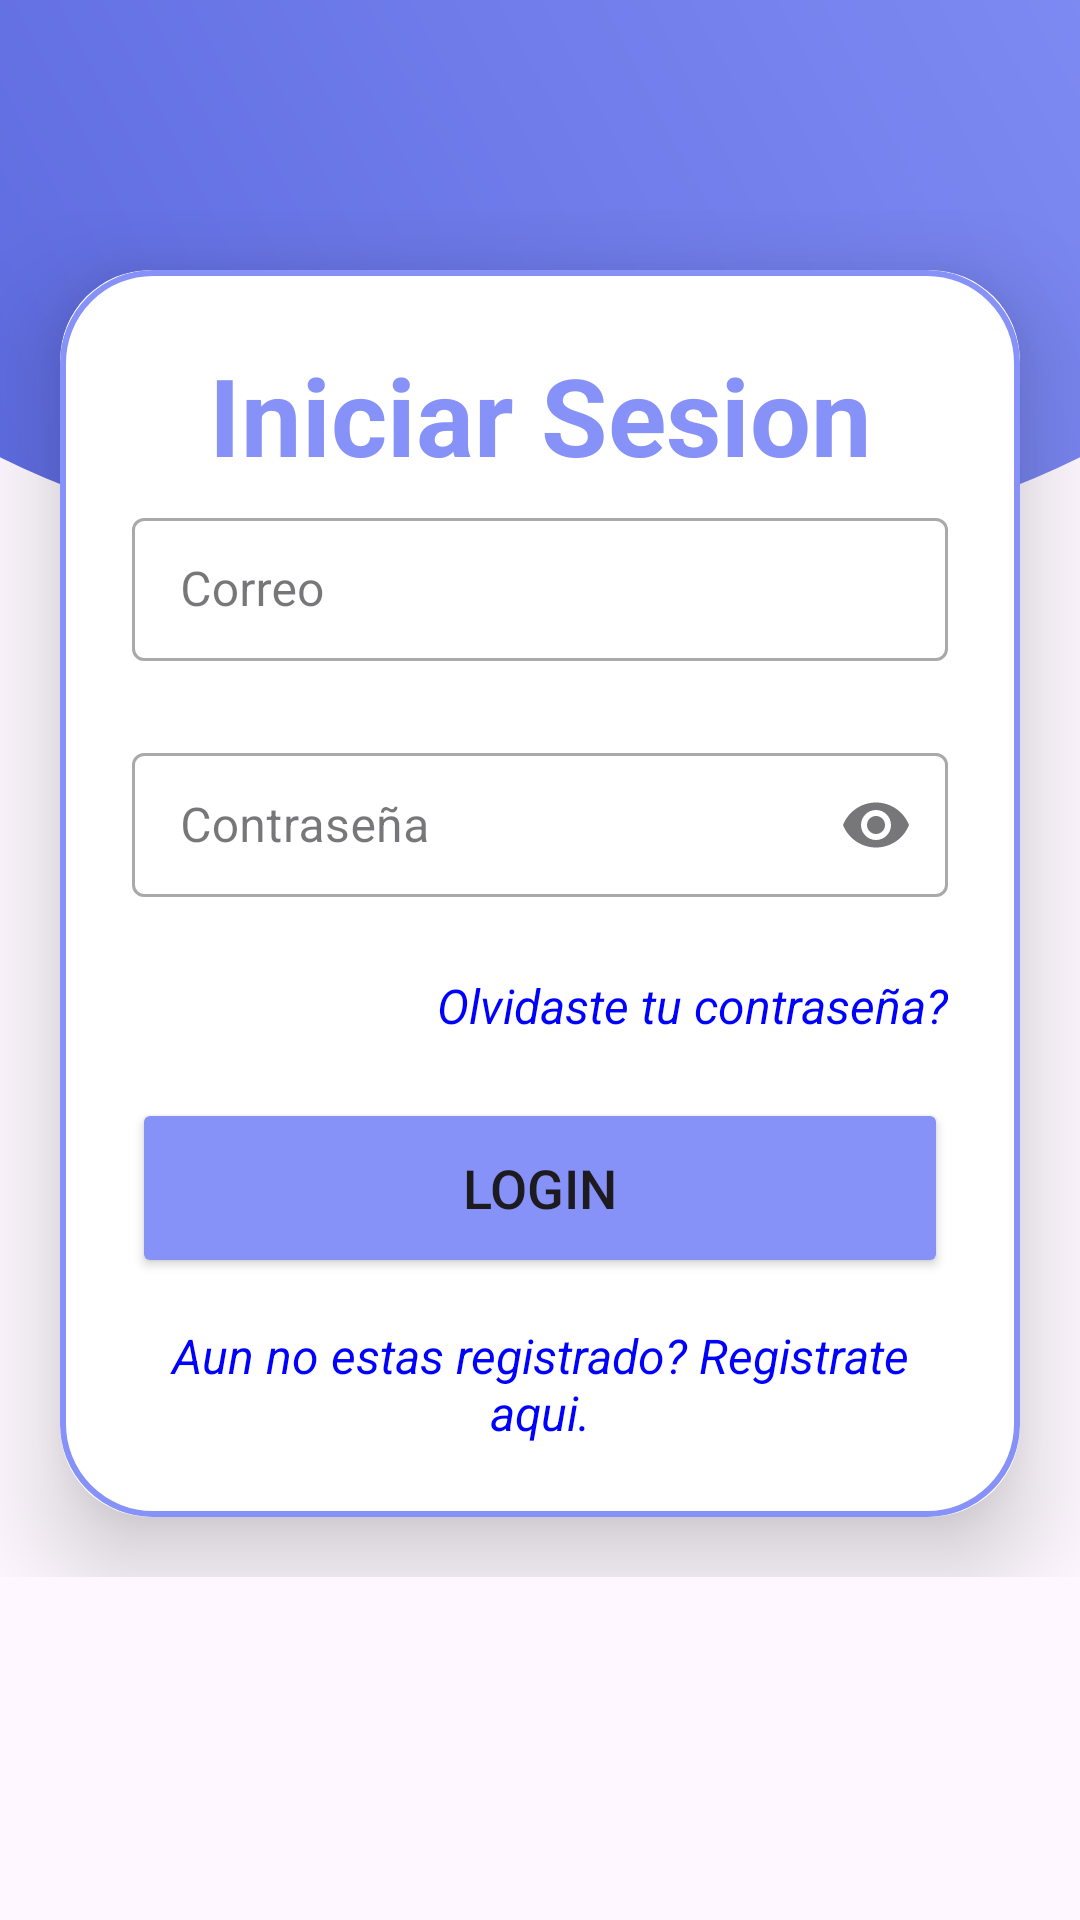

Produce the Android XML layout that renders to this screen, including the resource entries it uses.
<!-- AndroidManifest.xml: application theme Theme.LoginAndroidPage -->
<!-- res/layout/activity_login.xml -->
<?xml version="1.0" encoding="utf-8"?>
<RelativeLayout
    xmlns:android="http://schemas.android.com/apk/res/android"
    xmlns:app="http://schemas.android.com/apk/res-auto"
    xmlns:tools="http://schemas.android.com/tools"
    android:layout_width="match_parent"
    android:layout_height="wrap_content"
    android:orientation="vertical"
    android:gravity="top"
    tools:context=".view.LoginActivity">

    <com.google.android.material.progressindicator.LinearProgressIndicator
        android:id="@+id/progressbarindicator"
        android:layout_width="match_parent"
        android:layout_height="wrap_content"
        android:indeterminate="false"
        android:visibility="gone"
        app:indicatorColor="@color/green" />

    <androidx.appcompat.widget.Toolbar
        android:id="@+id/toolBar"
        android:layout_below="@id/progressbarindicator"
        android:layout_width="match_parent"
        android:layout_height="190dp"
        android:background="@drawable/toolbar_header"/>


<LinearLayout
    android:layout_width="match_parent"
    android:layout_height="wrap_content"
    android:orientation="vertical"
    android:gravity="center"
    android:layout_marginTop="70dp"
    android:id="@+id/loginLayout">

    <androidx.cardview.widget.CardView
        android:id="@+id/cardView"
        android:layout_width="match_parent"
        android:layout_height="wrap_content"
        android:layout_margin="20dp"
        android:layout_marginStart="30dp"
        android:layout_marginTop="30dp"
        android:layout_marginEnd="30dp"
        android:layout_marginBottom="30dp"
        app:cardCornerRadius="30dp"
        app:cardElevation="20dp">

        <LinearLayout
            android:layout_width="match_parent"
            android:layout_height="wrap_content"
            android:layout_gravity="center_horizontal"
            android:background="@drawable/custom_edittext"
            android:orientation="vertical"
            android:padding="24dp">

            <TextView
                android:layout_width="match_parent"
                android:layout_height="wrap_content"
                android:text="Iniciar Sesion"
                android:textAlignment="center"
                android:textColor="@color/lavender"
                android:textSize="36sp"
                android:textStyle="bold" />

            <com.google.android.material.textfield.TextInputLayout
                style="@style/Widget.MaterialComponents.TextInputLayout.OutlinedBox.Dense"
                android:layout_width="match_parent"
                android:layout_height="wrap_content"
                android:id="@+id/emailTextEdit"
                android:layout_marginTop="5dp"
                app:errorEnabled="true"
                app:errorTextColor="#D50000"
                app:errorIconDrawable="@null"
                android:hint="Correo"
                app:startIconDrawable="@drawable/baseline_email_24">

                <com.google.android.material.textfield.TextInputEditText
                    android:layout_width="match_parent"
                    android:layout_height="match_parent"
                    android:inputType="textEmailAddress"/>

            </com.google.android.material.textfield.TextInputLayout>


            <com.google.android.material.textfield.TextInputLayout
                style="@style/Widget.MaterialComponents.TextInputLayout.OutlinedBox.Dense"
                android:layout_width="match_parent"
                android:layout_height="wrap_content"
                android:id="@+id/passwordTextEdit"
                android:layout_marginTop="5dp"
                app:errorEnabled="true"
                app:errorTextColor="#D50000"
                app:errorIconDrawable="@null"
                android:hint="Contraseña"
                app:startIconDrawable="@drawable/baseline_lock_24"
                app:endIconMode="password_toggle">

                <com.google.android.material.textfield.TextInputEditText
                    android:layout_width="match_parent"
                    android:layout_height="match_parent"
                    android:inputType="textPassword"/>

            </com.google.android.material.textfield.TextInputLayout>


            <TextView
                android:id="@+id/tvPasswordForgot"
                android:layout_width="match_parent"
                android:layout_height="wrap_content"
                android:layout_marginTop="5dp"
                android:text="Olvidaste tu contraseña?"
                android:textAlignment="textEnd"
                android:textColor="@color/azullink"
                android:textSize="16dp"
                android:textStyle="italic" />

            <Button
                android:id="@+id/loginButton"
                android:layout_width="match_parent"
                android:layout_height="60dp"
                android:layout_marginTop="20dp"
                android:backgroundTint="@color/lavender"
                android:text="Login"
                android:textSize="18sp" />

            <TextView
                android:id="@+id/tvRegistrar"
                android:layout_width="match_parent"
                android:layout_height="wrap_content"
                android:layout_marginTop="15dp"
                android:text="Aun no estas registrado? Registrate aqui."
                android:textAlignment="center"
                android:textColor="@color/azullink"
                android:textSize="16dp"
                android:textStyle="italic" />

        </LinearLayout>

    </androidx.cardview.widget.CardView>

</LinearLayout>

</RelativeLayout>
<!-- resources referenced by this layout -->
<resources>
  <color name="azullink">#0000FF</color>
  <color name="green">#4CAF50</color>
  <color name="lavender">#8692f7</color>
  <!-- drawable custom_edittext (drawable) -->
  <?xml version="1.0" encoding="utf-8"?>
  <shape xmlns:android="http://schemas.android.com/apk/res/android"
  
      android:shape="rectangle">
      <stroke
          android:width="2dp"
          android:color="@color/lavender"/>
  
      <corners
          android:radius="30dp"/>
  
  
  
  </shape>
  <!-- drawable toolbar_header (drawable) -->
  <?xml version="1.0" encoding="utf-8"?>
  <layer-list xmlns:android="http://schemas.android.com/apk/res/android">
      <item
      android:bottom="0dp"
      android:left="-80dp"
      android:right="-80dp"
      android:top="-80dp">
          <shape
          android:shape="oval">
          <gradient
              android:startColor="@color/coloToolbarStart"
              android:endColor="@color/colorToolbarEnd"
              android:angle="45"/>
          </shape>
      </item>
  </layer-list>
  <style name="Theme.LoginAndroidPage" parent="Base.Theme.LoginAndroidPage" />
  <color name="coloToolbarStart">#5865DC</color>
  <color name="colorToolbarEnd">#8692f7</color>
  <style name="Base.Theme.LoginAndroidPage" parent="Theme.Material3.DayNight.NoActionBar">
          
          
  
          <item name="colorPrimary">@color/purple_500</item>
          <item name="colorPrimaryVariant">@color/lavender</item>
          <item name="colorOnPrimary">@color/white</item>
          <item name="colorOnSecondary">@color/black</item>
      </style>
  <color name="purple_500">#FF6200EE</color>
  <color name="white">#FFFFFFFF</color>
  <color name="black">#FF000000</color>
</resources>
